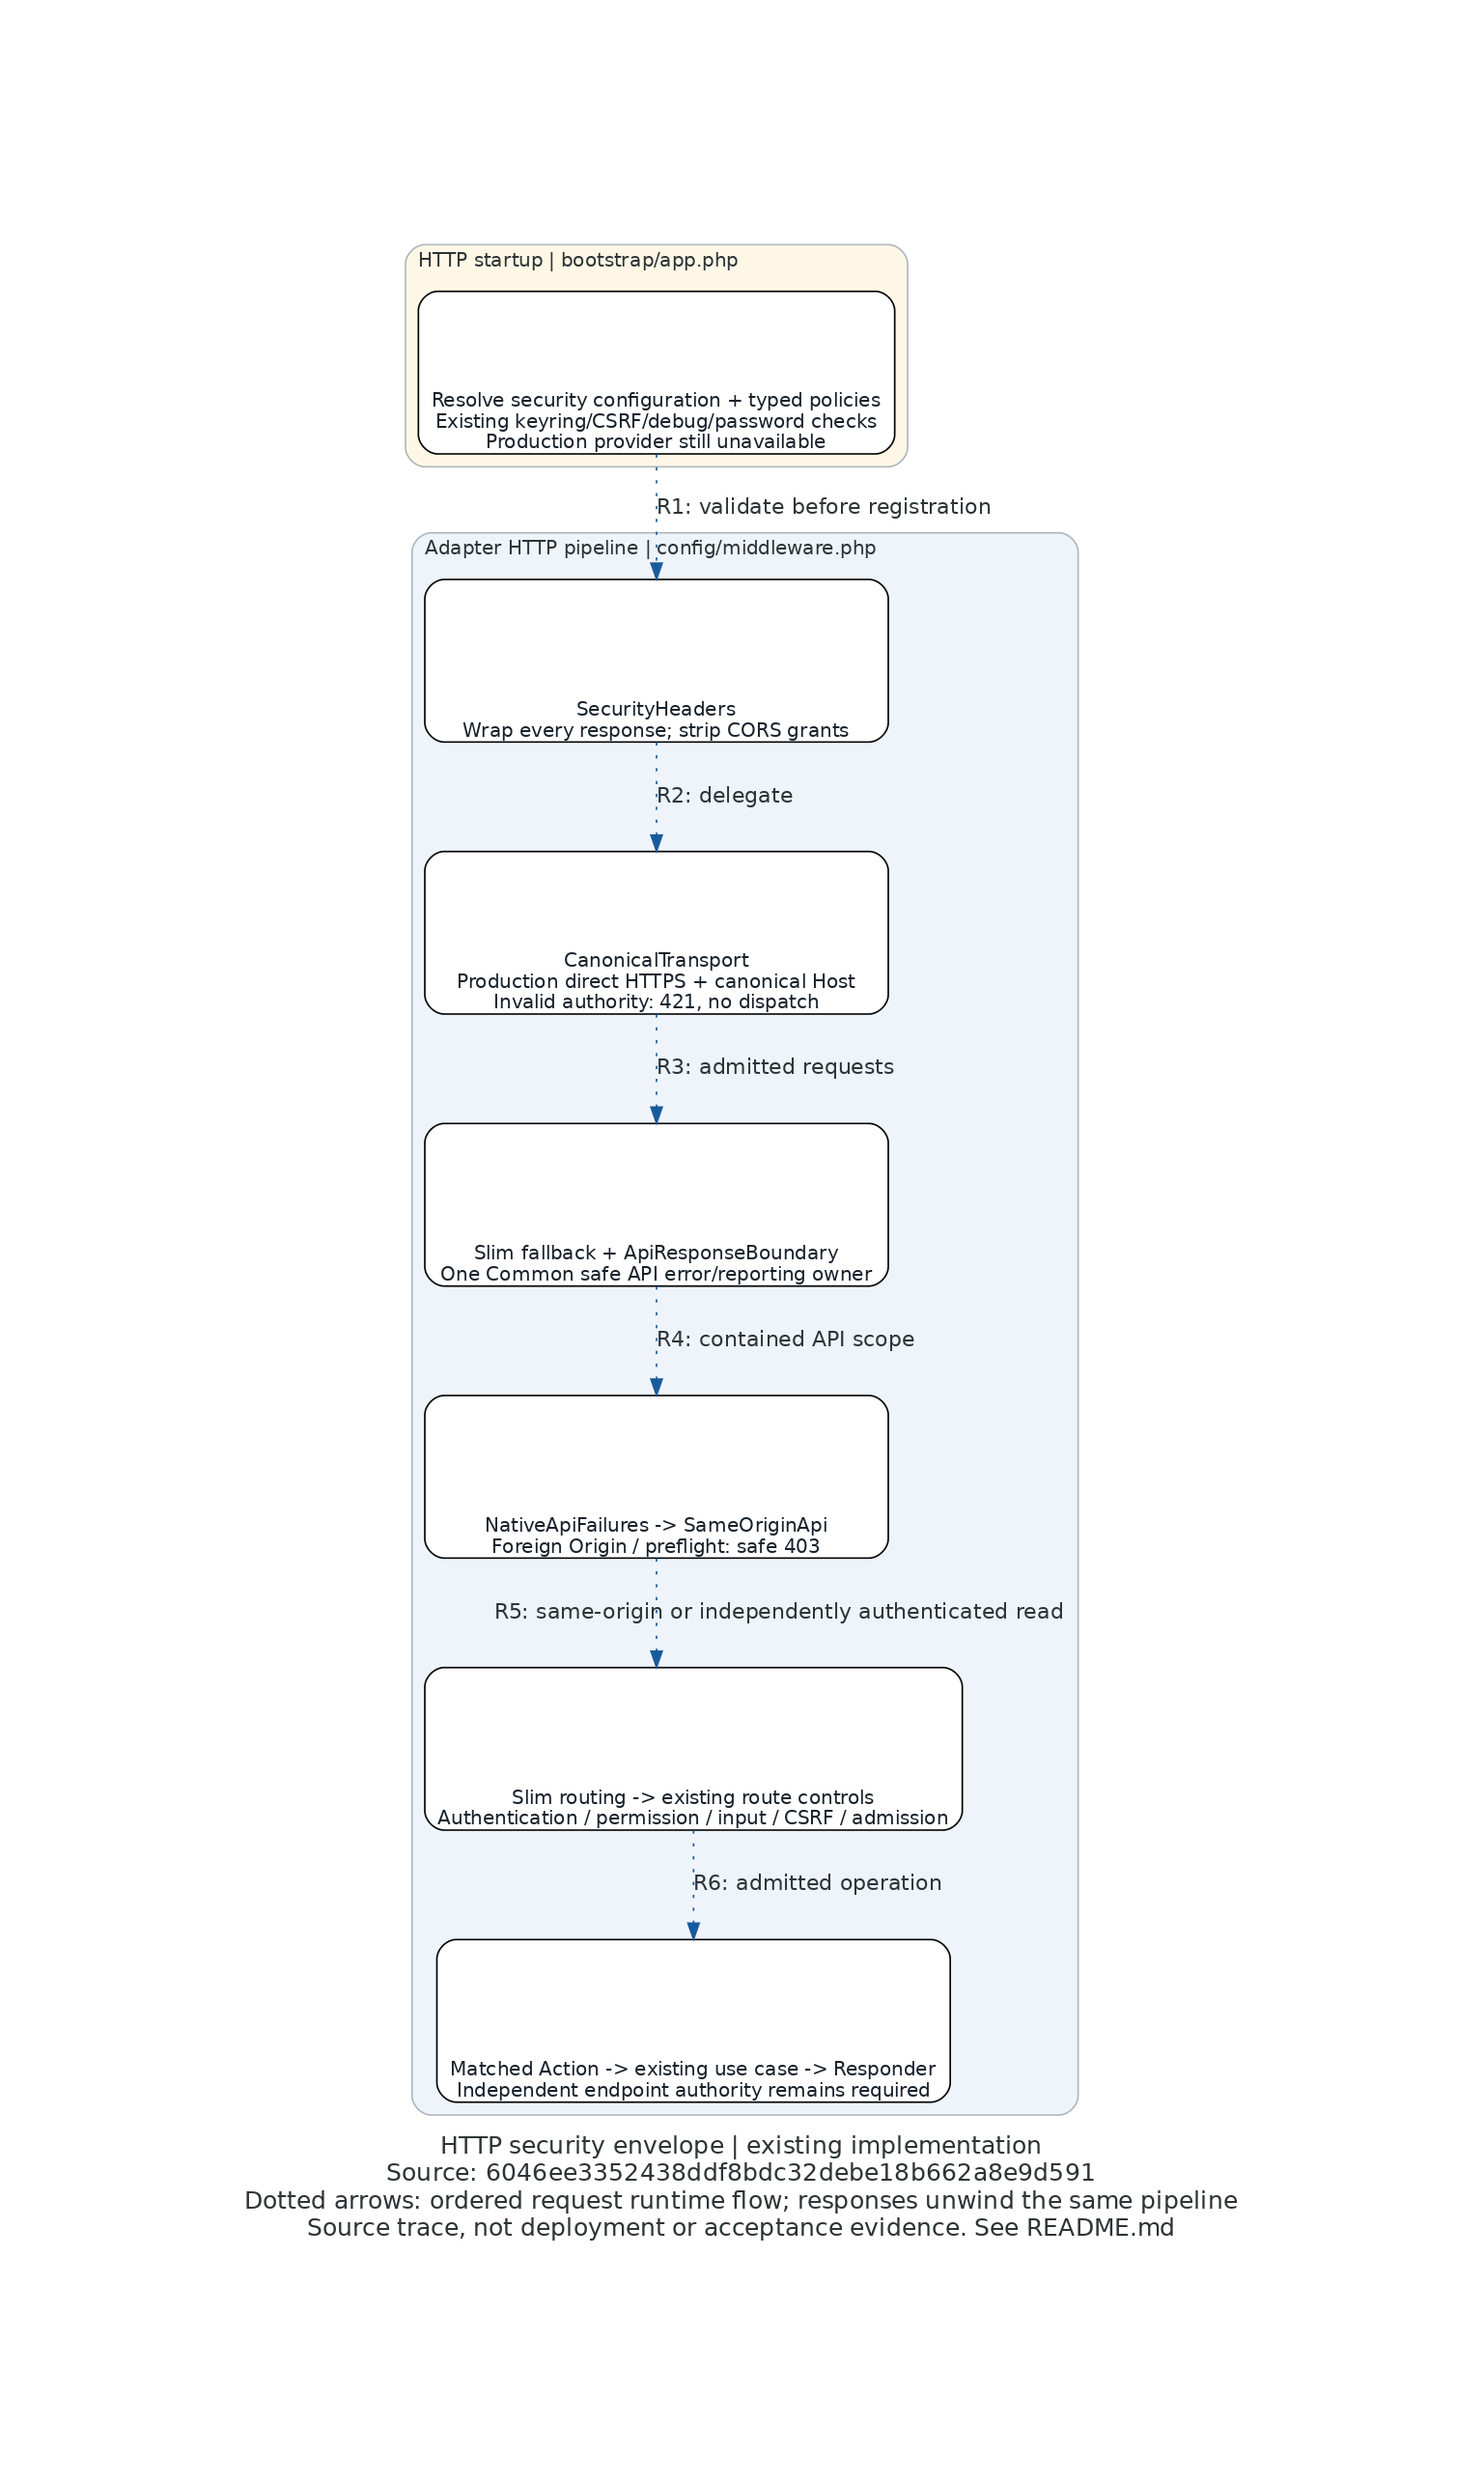

Write the Python code that produced this figure.
"""Render the source-verified HTTP security envelope; see README.md for traces."""
from pathlib import Path

from diagrams import Cluster, Diagram, Edge, Node

REVISION = "6046ee3352438ddf8bdc32debe18b662a8e9d591"
with Diagram(
    "HTTP security envelope | existing implementation\n"
    f"Source: {REVISION}\n"
    "Dotted arrows: ordered request runtime flow; responses unwind the same pipeline\n"
    "Source trace, not deployment or acceptance evidence. See README.md",
    filename=str(Path(__file__).with_suffix("")), outformat="png", show=False, direction="TB",
    graph_attr={"fontname": "DejaVu Sans", "fontsize": "15", "bgcolor": "white", "dpi": "120"},
    node_attr={"shape": "box", "style": "rounded,filled", "fillcolor": "white", "fontname": "DejaVu Sans",
               "fontsize": "12", "fontcolor": "#17212b", "width": "4.0", "fixedsize": "false"},
    edge_attr={"fontname": "DejaVu Sans", "fontsize": "11", "style": "dotted", "color": "#185b9d"},
):
    with Cluster("HTTP startup | bootstrap/app.php", graph_attr={"bgcolor": "#fff7e6"}):
        startup = Node("Resolve security configuration + typed policies\nExisting keyring/CSRF/debug/password checks\nProduction provider still unavailable", nodeid="startup")
    with Cluster("Adapter HTTP pipeline | config/middleware.php", graph_attr={"bgcolor": "#eef4fa"}):
        headers = Node("SecurityHeaders\nWrap every response; strip CORS grants", nodeid="headers")
        transport = Node("CanonicalTransport\nProduction direct HTTPS + canonical Host\nInvalid authority: 421, no dispatch", nodeid="transport")
        fallback = Node("Slim fallback + ApiResponseBoundary\nOne Common safe API error/reporting owner", nodeid="errors")
        origin = Node("NativeApiFailures -> SameOriginApi\nForeign Origin / preflight: safe 403", nodeid="origin")
        routing = Node("Slim routing -> existing route controls\nAuthentication / permission / input / CSRF / admission", nodeid="routing")
        action = Node("Matched Action -> existing use case -> Responder\nIndependent endpoint authority remains required", nodeid="action")
    startup >> Edge(label="R1: validate before registration") >> headers
    headers >> Edge(label="R2: delegate") >> transport
    transport >> Edge(label="R3: admitted requests") >> fallback
    fallback >> Edge(label="R4: contained API scope") >> origin
    origin >> Edge(label="R5: same-origin or independently authenticated read") >> routing
    routing >> Edge(label="R6: admitted operation") >> action
